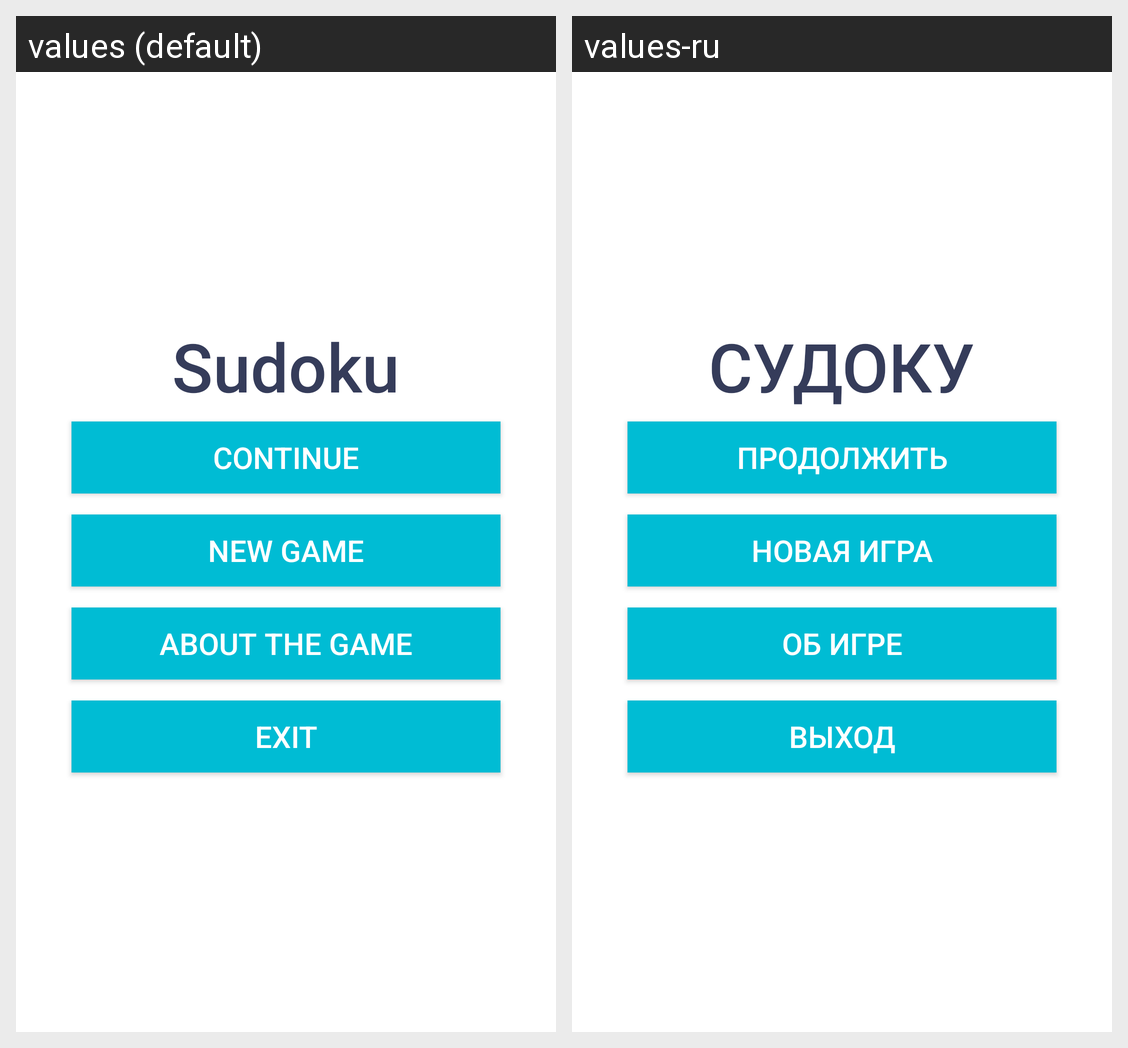

Here is an Android app screen in its default locale and in the app's own translations. Write out the translated-string differences for the strings that appear on this screen.
Android screen res/layout/main.xml rendered under 2 locales, left to right: values (default), values-ru. Device: Nexus 5 (rendered at 1080×1920; each locale shown at half size, 540×960, under a caption strip naming it); theme AppTheme.
Strings drawn on this screen, with the default value and each locale's value (text and hints the layout hard-codes, and strings that could not be matched under every locale, appear in the picture but are not listed):

main_title
  values: Sudoku
  values-ru: СУДОКУ

continue_label
  values: Continue
  values-ru: продолжить

new_game_label
  values: New Game
  values-ru: новая игра

about_button
  values: About the Game
  values-ru: Об игре

exit_label
  values: Exit
  values-ru: выход
